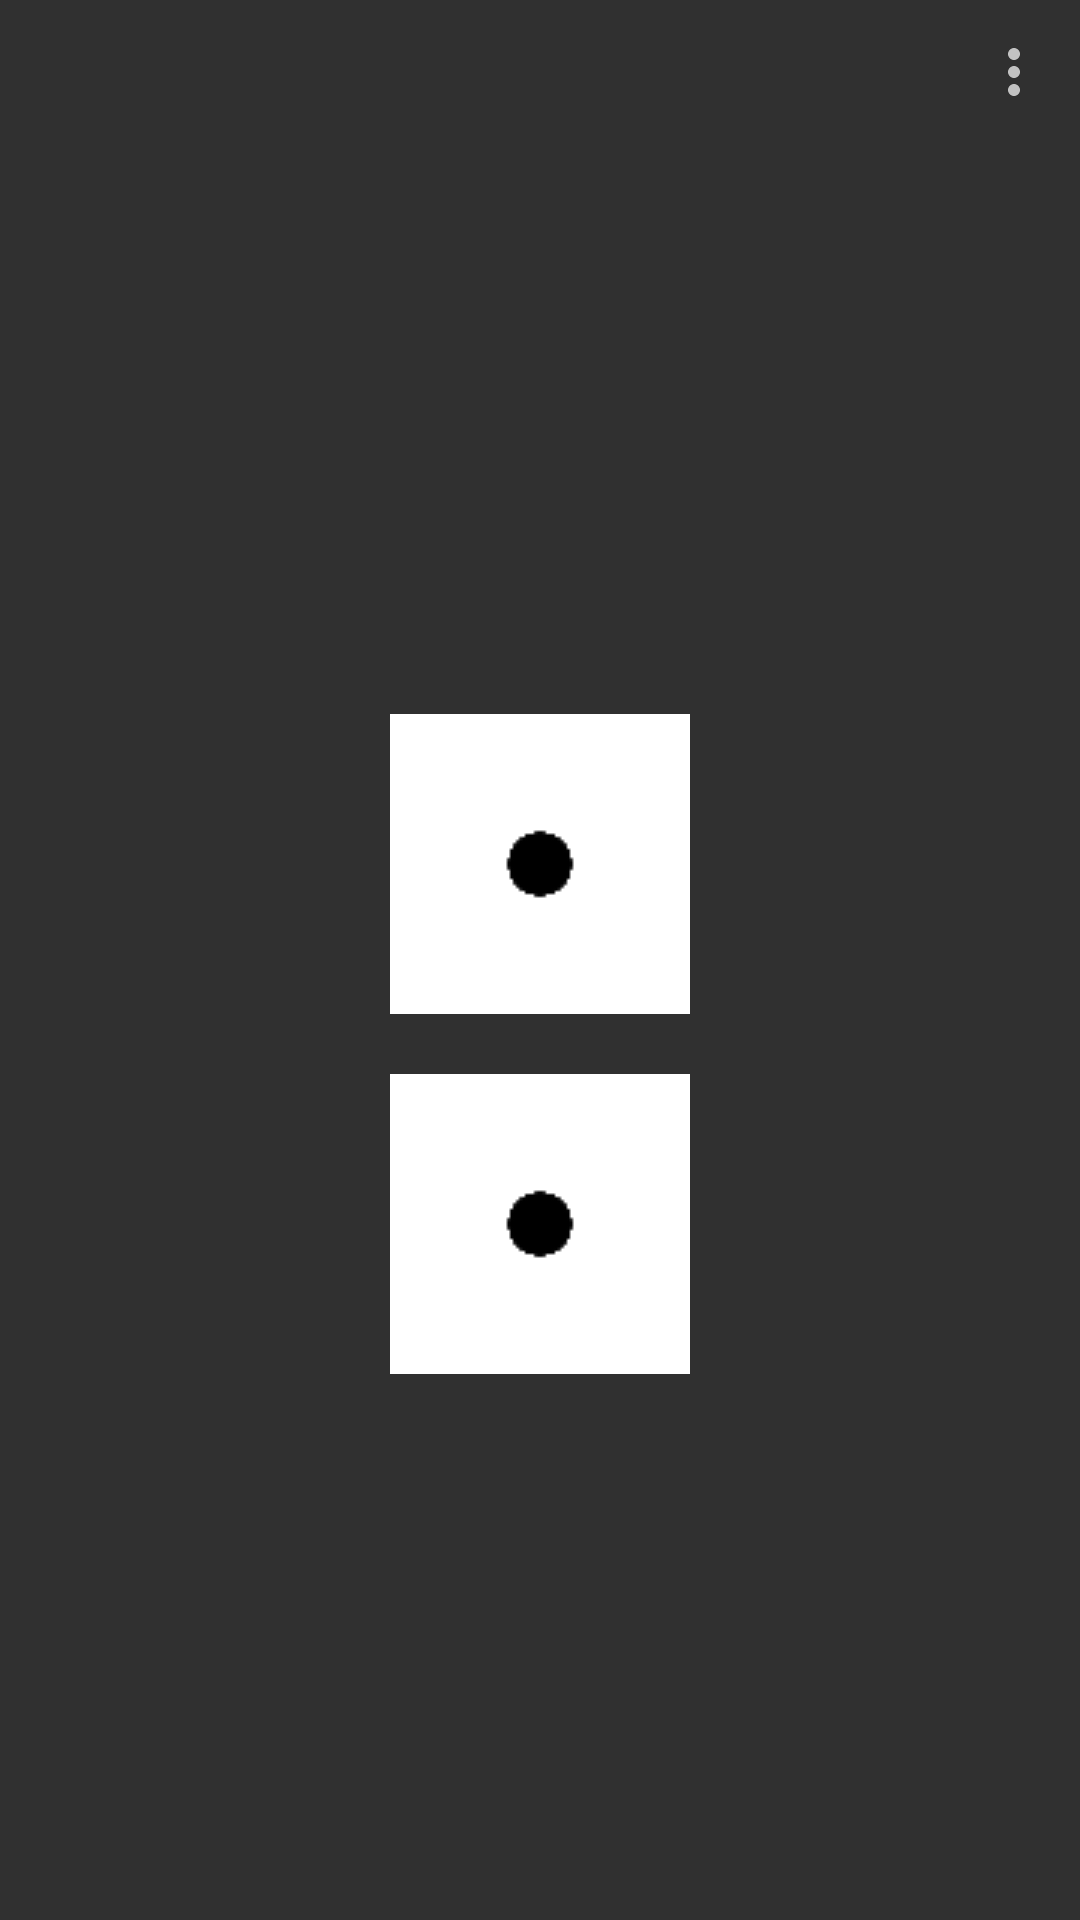

Here is an Android app screen rendered from its layout file. Give the layout XML and the strings, colors and styles it references.
<!-- AndroidManifest.xml: application theme AppTheme.Dark.NoActionBar -->
<!-- res/layout/activity_main.xml -->
<?xml version="1.0" encoding="utf-8"?>
<RelativeLayout xmlns:android="http://schemas.android.com/apk/res/android"
    xmlns:app="http://schemas.android.com/apk/res-auto"
    xmlns:tools="http://schemas.android.com/tools"
    android:layout_width="match_parent"
    android:layout_height="match_parent"
    tools:context="br727356.ufscar.comp.httpwww2.dados.MainActivity">

    <ImageButton
        android:id="@+id/menu"
        android:layout_width="wrap_content"
        android:layout_height="wrap_content"
        style="?android:attr/actionOverflowButtonStyle"

        android:onClick="showPopup"
        android:layout_alignParentEnd="true"
        android:layout_alignParentRight="true" />

    <ImageView
        android:id="@+id/dado2"
        android:layout_width="wrap_content"
        android:layout_height="wrap_content"
        android:src="@drawable/dado1"
        android:padding="10dp"
        android:layout_alignParentBottom="true"
        android:layout_centerHorizontal="true"
        android:layout_marginBottom="172dp" />

    <ImageView
        android:id="@+id/dado1"
        android:layout_width="wrap_content"
        android:layout_height="wrap_content"
        android:src="@drawable/dado1"
        android:padding="10dp"
        android:layout_above="@+id/dado2"
        android:layout_alignLeft="@+id/dado2"
        android:layout_alignStart="@+id/dado2" />

</RelativeLayout>
<!-- resources referenced by this layout -->
<resources>
  <!-- drawable dado1: png bitmap (drawable, 518 bytes) -->
  <style name="AppTheme.Dark.NoActionBar">
          <item name="windowActionBar">false</item>
          <item name="windowNoTitle">true</item>
      </style>
</resources>
